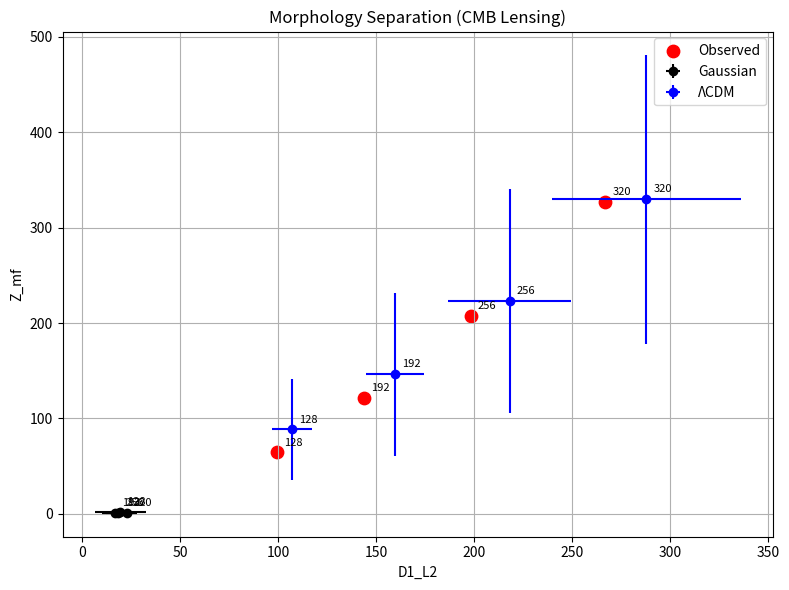

Source code (Python):
import matplotlib.pyplot as plt
import numpy as np

lmax = np.array([128, 192, 256, 320])

# Observed
obs_D1 = np.array([99.56, 144.04, 198.30, 267.09])
obs_Z  = np.array([64.35, 121.29, 207.02, 326.75])

# Gaussian
g_D1 = np.array([19.50, 16.84, 18.41, 22.82])
g_D1_std = np.array([13.07, 6.66, 6.05, 5.19])

g_Z = np.array([1.60, 1.16, 1.17, 1.37])
g_Z_std = np.array([1.09, 0.61, 0.81, 1.23])

# LCDM
l_D1 = np.array([107.00, 159.71, 218.18, 288.03])
l_D1_std = np.array([10.36, 14.76, 31.25, 48.14])

l_Z = np.array([88.48, 146.40, 223.10, 329.57])
l_Z_std = np.array([52.85, 85.45, 117.30, 151.82])

plt.figure(figsize=(8, 6))

# Gaussian
plt.errorbar(
    g_D1, g_Z,
    xerr=g_D1_std, yerr=g_Z_std,
    fmt='o', color='black', label='Gaussian'
)

# LCDM
plt.errorbar(
    l_D1, l_Z,
    xerr=l_D1_std, yerr=l_Z_std,
    fmt='o', color='blue', label='ΛCDM'
)

# Observed
plt.scatter(obs_D1, obs_Z, color='red', s=80, label='Observed')

# Optional: label points by lmax
for i, ell in enumerate(lmax):
    plt.annotate(str(ell), (obs_D1[i], obs_Z[i]), xytext=(5, 5), textcoords="offset points", fontsize=8)
    plt.annotate(str(ell), (l_D1[i], l_Z[i]), xytext=(5, 5), textcoords="offset points", fontsize=8)
    plt.annotate(str(ell), (g_D1[i], g_Z[i]), xytext=(5, 5), textcoords="offset points", fontsize=8)

plt.xlabel('D1_L2')
plt.ylabel('Z_mf')
plt.title('Morphology Separation (CMB Lensing)')
plt.legend()
plt.grid(True)
plt.tight_layout()

outfile = "cmb_morphology_separation.png"
plt.savefig(outfile, dpi=300, bbox_inches="tight")
print(f"Saved: {outfile}")
